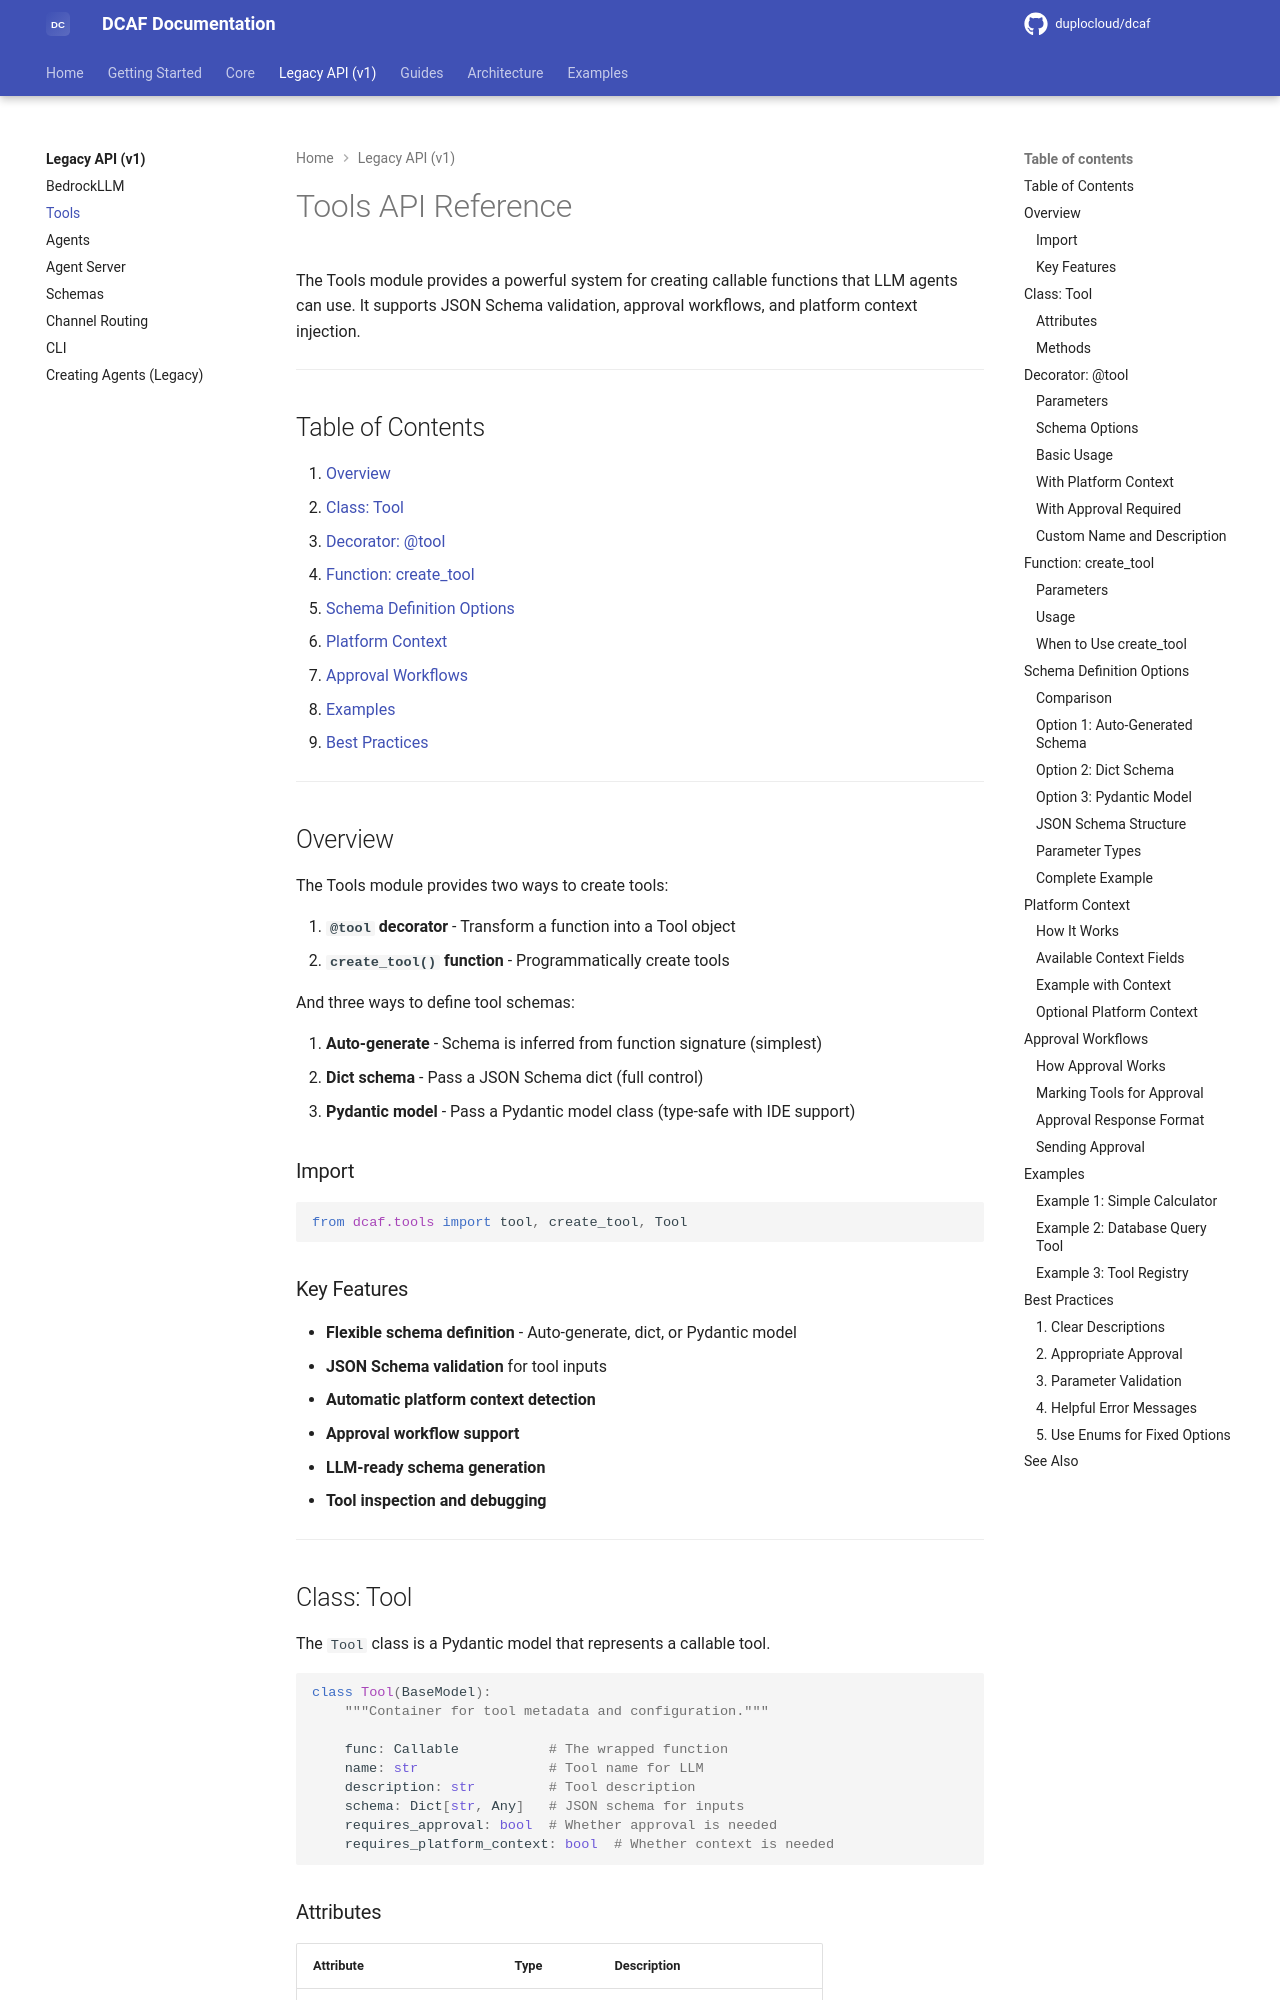

repository: duplocloud/dcaf · page: main/api-reference/tools/index.html · generator: mkdocs

# Tools API Reference

The Tools module provides a powerful system for creating callable functions that LLM agents can use. It supports JSON Schema validation, approval workflows, and platform context injection.

---

## Table of Contents

1. [Overview](#overview)
2. [Class: Tool](#class-tool)
3. [Decorator: @tool](#decorator-tool)
4. [Function: create_tool](#function-create_tool)
5. [Schema Definition Options](#schema-definition-options)
6. [Platform Context](#platform-context)
7. [Approval Workflows](#approval-workflows)
8. [Examples](#examples)
9. [Best Practices](#best-practices)

---

## Overview

The Tools module provides two ways to create tools:

1. **`@tool` decorator** - Transform a function into a Tool object
2. **`create_tool()` function** - Programmatically create tools

And three ways to define tool schemas:

1. **Auto-generate** - Schema is inferred from function signature (simplest)
2. **Dict schema** - Pass a JSON Schema dict (full control)
3. **Pydantic model** - Pass a Pydantic model class (type-safe with IDE support)

### Import

```python
from dcaf.tools import tool, create_tool, Tool
```

### Key Features

- **Flexible schema definition** - Auto-generate, dict, or Pydantic model
- **JSON Schema validation** for tool inputs
- **Automatic platform context detection**
- **Approval workflow support**
- **LLM-ready schema generation**
- **Tool inspection and debugging**

---

## Class: Tool

The `Tool` class is a Pydantic model that represents a callable tool.

```python
class Tool(BaseModel):
    """Container for tool metadata and configuration."""
    
    func: Callable           # The wrapped function
    name: str                # Tool name for LLM
    description: str         # Tool description
    schema: Dict[str, Any]   # JSON schema for inputs
    requires_approval: bool  # Whether approval is needed
    requires_platform_context: bool  # Whether context is needed
```

### Attributes

| Attribute | Type | Description |
|-----------|------|-------------|
| `func` | `Callable` | The underlying Python function |
| `name` | `str` | Tool name (used by LLM) |
| `description` | `str` | Human-readable description |
| `schema` | `Dict` | Full JSON schema specification |
| `requires_approval` | `bool` | If `True`, requires user approval |
| `requires_platform_context` | `bool` | If `True`, expects platform context |

### Methods
